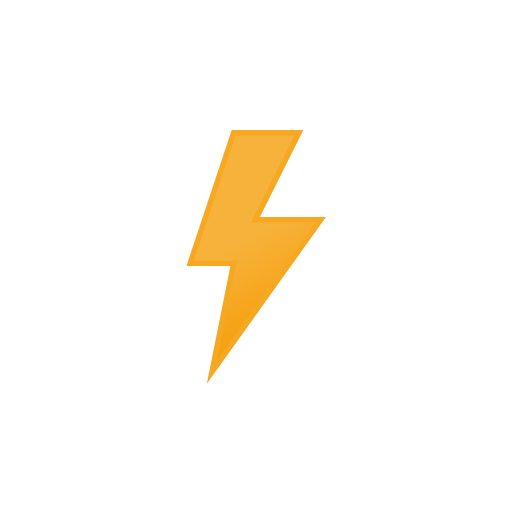
t = 0.00 s
t = 0.25 s: frame unchanged from t = 0.00 s, image omitted
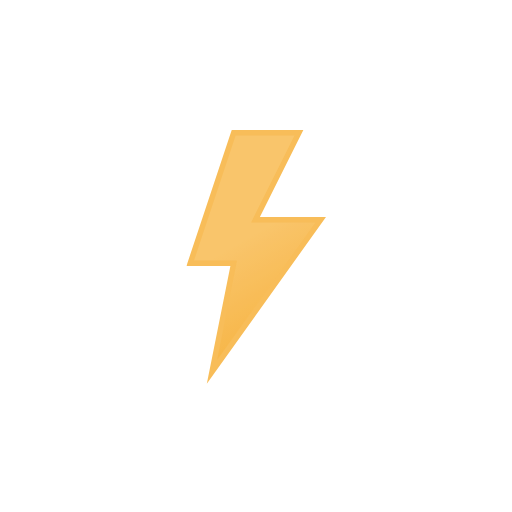
t = 0.55 s
t = 0.80 s: frame unchanged from t = 0.55 s, image omitted
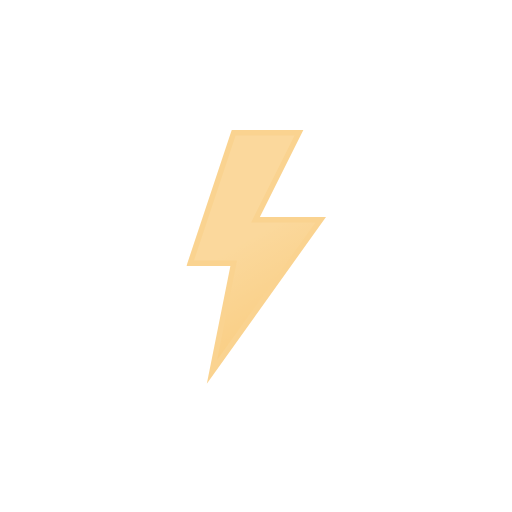
t = 1.07 s
t = 1.33 s: frame unchanged from t = 0.00 s, image omitted

The animated SVG that drew these frames (rendered in a browser with its animation timeline set to each time). Animation: 1 SMIL element (animate=1); one cycle of 1.33 s.

<svg xmlns="http://www.w3.org/2000/svg" xmlns:xlink="http://www.w3.org/1999/xlink" viewBox="0 0 512 512"><defs><linearGradient id="a" x1="8.7" x2="80.9" y1="17.1" y2="142.1" gradientUnits="userSpaceOnUse"><stop offset="0" stop-color="#f7b23b"/><stop offset=".5" stop-color="#f7b23b"/><stop offset="1" stop-color="#f59e0b"/></linearGradient><symbol id="b" viewBox="0 0 102.7 186.8"><path fill="url(#a)" stroke="#f6a823" stroke-miterlimit="10" stroke-width="4" d="m34.8 2-32 96h32l-16 80 80-112h-48l32-64h-48z"><animate id="x1" attributeName="opacity" begin="0s; x1.end+.67s" dur="1.33s" keyTimes="0; .38; .5; .63; .75; .86; .94; 1" values="1; 1; 0; 1; 0; 1; 0; 1"/></path></symbol></defs><use xlink:href="#b" width="102.7" height="186.7" transform="matrix(1.36 0 0 1.36 186.37 130)"/></svg>
